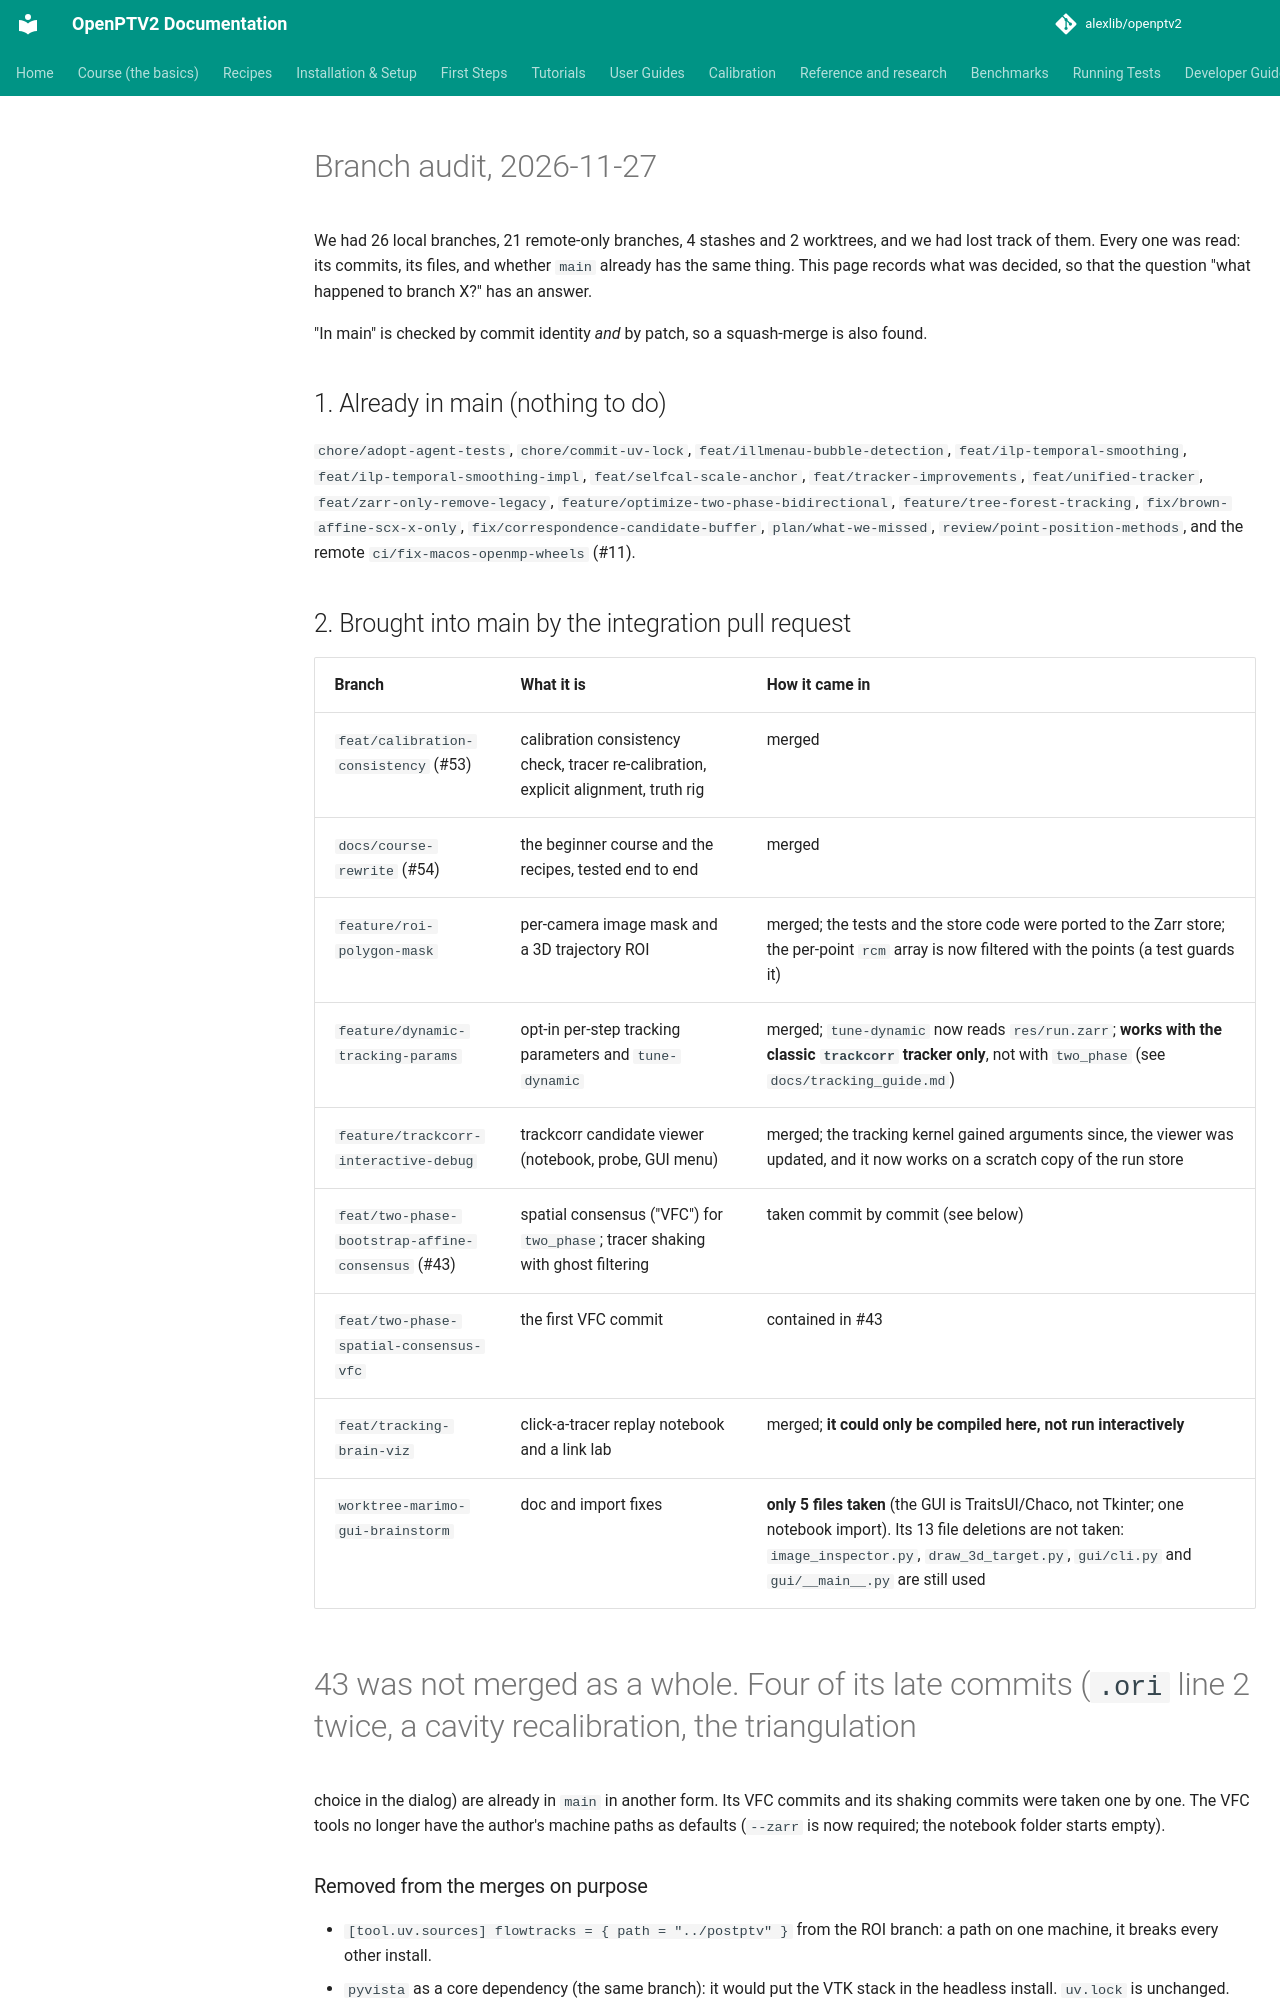

repository: alexlib/openptv2 · page: plans/2026-11-27-branch-audit/index.html · generator: mkdocs

# Branch audit, 2026-11-27

We had 26 local branches, 21 remote-only branches, 4 stashes and 2 worktrees, and we had lost track of them.
Every one was read: its commits, its files, and whether `main` already has the same thing. This page records what was
decided, so that the question "what happened to branch X?" has an answer.

"In main" is checked by commit identity *and* by patch, so a squash-merge is also found.

## 1. Already in main (nothing to do)

`chore/adopt-agent-tests`, `chore/commit-uv-lock`, `feat/illmenau-bubble-detection`, `feat/ilp-temporal-smoothing`,
`feat/ilp-temporal-smoothing-impl`, `feat/selfcal-scale-anchor`, `feat/tracker-improvements`, `feat/unified-tracker`,
`feat/zarr-only-remove-legacy`, `feature/optimize-two-phase-bidirectional`, `feature/tree-forest-tracking`,
`fix/brown-affine-scx-x-only`, `fix/correspondence-candidate-buffer`, `plan/what-we-missed`, `review/point-position-methods`,
and the remote `ci/fix-macos-openmp-wheels` (#11).

## 2. Brought into main by the integration pull request

| Branch | What it is | How it came in |
|---|---|---|
| `feat/calibration-consistency` (#53) | calibration consistency check, tracer re-calibration, explicit alignment, truth rig | merged |
| `docs/course-rewrite` (#54) | the beginner course and the recipes, tested end to end | merged |
| `feature/roi-polygon-mask` | per-camera image mask and a 3D trajectory ROI | merged; the tests and the store code were ported to the Zarr store; the per-point `rcm` array is now filtered with the points (a test guards it) |
| `feature/dynamic-tracking-params` | opt-in per-step tracking parameters and `tune-dynamic` | merged; `tune-dynamic` now reads `res/run.zarr`; **works with the classic `trackcorr` tracker only**, not with `two_phase` (see `docs/tracking_guide.md`) |
| `feature/trackcorr-interactive-debug` | trackcorr candidate viewer (notebook, probe, GUI menu) | merged; the tracking kernel gained arguments since, the viewer was updated, and it now works on a scratch copy of the run store |
| `feat/two-phase-bootstrap-affine-consensus` (#43) | spatial consensus ("VFC") for `two_phase`; tracer shaking with ghost filtering | taken commit by commit (see below) |
| `feat/two-phase-spatial-consensus-vfc` | the first VFC commit | contained in #43 |
| `feat/tracking-brain-viz` | click-a-tracer replay notebook and a link lab | merged; **it could only be compiled here, not run interactively** |
| `worktree-marimo-gui-brainstorm` | doc and import fixes | **only 5 files taken** (the GUI is TraitsUI/Chaco, not Tkinter; one notebook import). Its 13 file deletions are not taken: `image_inspector.py`, `draw_3d_target.py`, `gui/cli.py` and `gui/__main__.py` are still used |

#43 was not merged as a whole. Four of its late commits (`.ori` line 2 twice, a cavity recalibration, the triangulation
choice in the dialog) are already in `main` in another form. Its VFC commits and its shaking commits were taken one by one.
The VFC tools no longer have the author's machine paths as defaults (`--zarr` is now required; the notebook folder starts empty).
